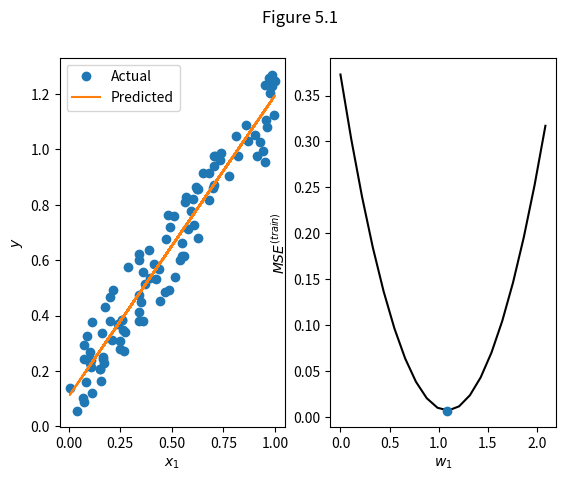

Python code for this plot:
import numpy as np
import matplotlib.pyplot as plt

#Deep Learning
#http://www.deeplearningbook.org/
#Figure 5.1
#Linear regression

# y_hat = w.T x + b
# w = (X.T X)^-1 X.T y
def MSE(y_,y):
    #Mean square error
    return 1./len(y)*np.power(np.linalg.norm(y_-y),2)
def plots():
    ##Plot
    fig, axs = plt.subplots(ncols=2)

    # Linear regression
    axs[0].plot(x[:, 0], y, 'o', label='Actual')
    axs[0].plot(x[:, 0], y_hat, label='Predicted')
    axs[0].legend()
    axs[0].set_xlabel(r'$x_1$')
    axs[0].set_ylabel(r'$y$')

    # Comparing ws
    axs[1].plot(ws[:,0], MSEs, 'black')
    axs[1].plot(w[0], MSE_, 'o')
    axs[1].set_xlabel(r'$w_1$')
    axs[1].set_ylabel(r'$MSE^{(train)}$')

    fig.suptitle('Figure 5.1')
    plt.show()
    # plt.savefig('figures/fig5.1.png')
"""MAIN"""
size = 100
dim=1
jitter = 0.3 #Spread parameter
x = np.array([np.concatenate([r,[1]]) for r in np.random.rand(size,dim)])
y = x[:,0]+(np.random.rand(size)*jitter) #jittery but linearish

##Calculate best w that minimizes MSE
w = np.dot(
        np.dot(
            np.linalg.inv(
                np.dot(x.T,x)),
                    x.T),
                        y)
y_hat = np.dot(x,w)#Dot product

#Explore MSE landscape for w1 for 1 feature case
if dim == 1:
    ws = np.array([[x_,w[1]] for x_ in np.linspace(0,w[0]+1,20)]) #From 0 to a bit past the solution, keeping y-int constant
    y_hats = np.array([np.dot(x,w_) for w_ in ws]) #Predicted y for each w
    MSEs = [MSE(y_,y) for y_ in y_hats] #MSE for all ws
    MSE_ = MSE(y_hat,y) #For the best w, calculated in the prev step

plots()